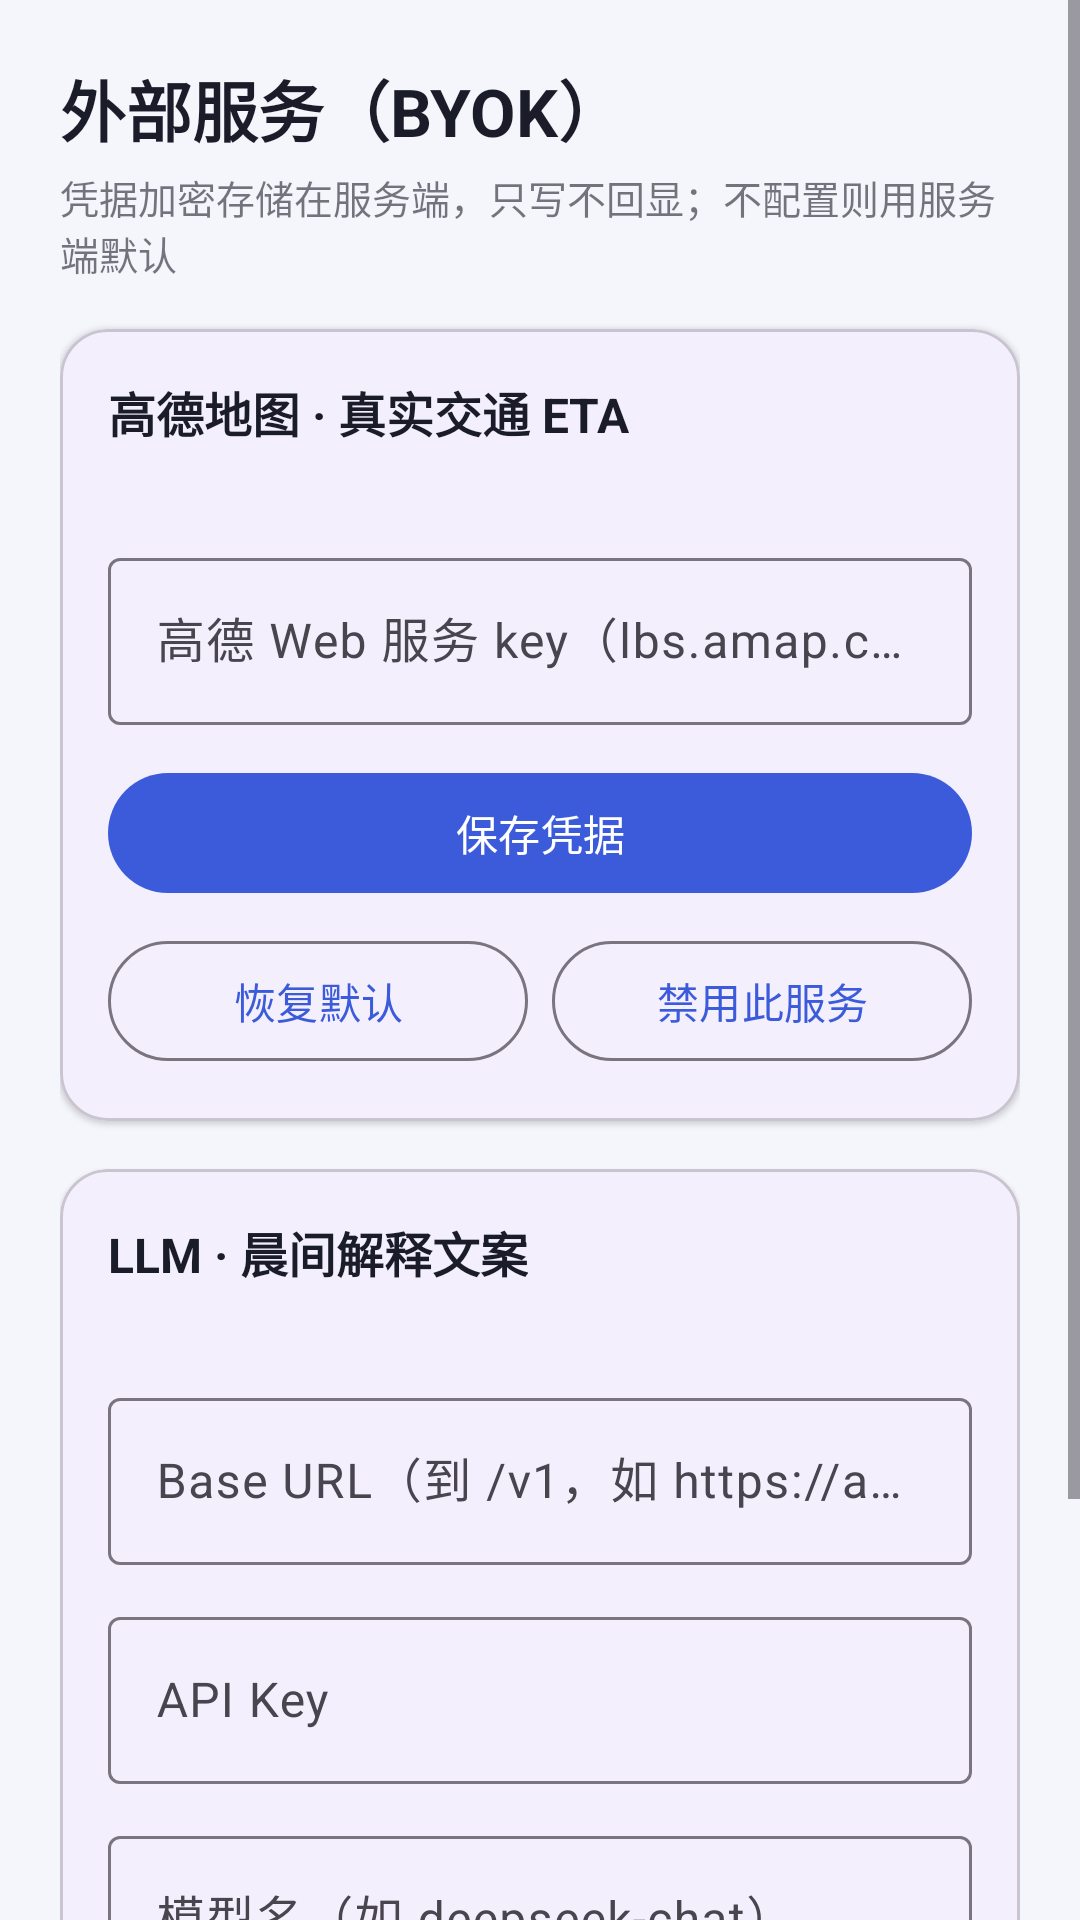

This screen was rendered from an Android layout file. Write that file and the resources it references.
<!-- AndroidManifest.xml: application theme Theme.WakeWise -->
<!-- res/layout/fragment_settings.xml -->
<?xml version="1.0" encoding="utf-8"?>
<ScrollView xmlns:android="http://schemas.android.com/apk/res/android"
    xmlns:app="http://schemas.android.com/apk/res-auto"
    android:layout_width="match_parent"
    android:layout_height="match_parent">

    <LinearLayout
        android:layout_width="match_parent"
        android:layout_height="wrap_content"
        android:orientation="vertical"
        android:padding="20dp">

        <TextView
            android:layout_width="wrap_content"
            android:layout_height="wrap_content"
            android:text="@string/settings_title"
            android:textSize="22sp"
            android:textStyle="bold"
            android:textColor="@color/text_primary" />

        <TextView
            android:layout_width="wrap_content"
            android:layout_height="wrap_content"
            android:layout_marginTop="4dp"
            android:text="@string/settings_byok_note"
            android:textSize="13sp"
            android:textColor="@color/text_primary"
            android:alpha="0.6" />

        
        <com.google.android.material.card.MaterialCardView
            android:layout_width="match_parent"
            android:layout_height="wrap_content"
            android:layout_marginTop="16dp"
            app:cardCornerRadius="16dp"
            app:cardElevation="1dp">

            <LinearLayout
                android:layout_width="match_parent"
                android:layout_height="wrap_content"
                android:orientation="vertical"
                android:padding="16dp">

                <TextView
                    android:layout_width="wrap_content"
                    android:layout_height="wrap_content"
                    android:text="@string/settings_amap_title"
                    android:textSize="16sp"
                    android:textStyle="bold"
                    android:textColor="@color/text_primary" />

                <TextView
                    android:id="@+id/txt_amap_status"
                    android:layout_width="wrap_content"
                    android:layout_height="wrap_content"
                    android:layout_marginTop="2dp"
                    android:textSize="13sp"
                    android:textColor="@color/text_primary"
                    android:alpha="0.7" />

                <com.google.android.material.textfield.TextInputLayout
                    android:layout_width="match_parent"
                    android:layout_height="wrap_content"
                    android:layout_marginTop="12dp"
                    android:hint="@string/settings_amap_hint">

                    <com.google.android.material.textfield.TextInputEditText
                        android:id="@+id/input_amap_key"
                        android:layout_width="match_parent"
                        android:layout_height="wrap_content"
                        android:inputType="text"
                        android:maxLines="1" />
                </com.google.android.material.textfield.TextInputLayout>

                <com.google.android.material.button.MaterialButton
                    android:id="@+id/btn_amap_save"
                    android:layout_width="match_parent"
                    android:layout_height="wrap_content"
                    android:layout_marginTop="12dp"
                    android:text="@string/settings_save" />

                <LinearLayout
                    android:layout_width="match_parent"
                    android:layout_height="wrap_content"
                    android:layout_marginTop="8dp"
                    android:orientation="horizontal">

                    <com.google.android.material.button.MaterialButton
                        android:id="@+id/btn_amap_clear"
                        style="@style/Widget.Material3.Button.OutlinedButton"
                        android:layout_width="0dp"
                        android:layout_height="wrap_content"
                        android:layout_weight="1"
                        android:text="@string/settings_clear" />

                    <com.google.android.material.button.MaterialButton
                        android:id="@+id/btn_amap_disable"
                        style="@style/Widget.Material3.Button.OutlinedButton"
                        android:layout_width="0dp"
                        android:layout_height="wrap_content"
                        android:layout_weight="1"
                        android:layout_marginStart="8dp"
                        android:text="@string/settings_disable" />
                </LinearLayout>
            </LinearLayout>
        </com.google.android.material.card.MaterialCardView>

        
        <com.google.android.material.card.MaterialCardView
            android:layout_width="match_parent"
            android:layout_height="wrap_content"
            android:layout_marginTop="16dp"
            app:cardCornerRadius="16dp"
            app:cardElevation="1dp">

            <LinearLayout
                android:layout_width="match_parent"
                android:layout_height="wrap_content"
                android:orientation="vertical"
                android:padding="16dp">

                <TextView
                    android:layout_width="wrap_content"
                    android:layout_height="wrap_content"
                    android:text="@string/settings_llm_title"
                    android:textSize="16sp"
                    android:textStyle="bold"
                    android:textColor="@color/text_primary" />

                <TextView
                    android:id="@+id/txt_llm_status"
                    android:layout_width="wrap_content"
                    android:layout_height="wrap_content"
                    android:layout_marginTop="2dp"
                    android:textSize="13sp"
                    android:textColor="@color/text_primary"
                    android:alpha="0.7" />

                
                <TextView
                    android:id="@+id/txt_llm_detail"
                    android:layout_width="wrap_content"
                    android:layout_height="wrap_content"
                    android:layout_marginTop="2dp"
                    android:textSize="12sp"
                    android:textColor="@color/text_primary"
                    android:alpha="0.6"
                    android:visibility="gone" />

                <com.google.android.material.textfield.TextInputLayout
                    android:layout_width="match_parent"
                    android:layout_height="wrap_content"
                    android:layout_marginTop="12dp"
                    android:hint="@string/settings_llm_base_url_hint">

                    <com.google.android.material.textfield.TextInputEditText
                        android:id="@+id/input_llm_base_url"
                        android:layout_width="match_parent"
                        android:layout_height="wrap_content"
                        android:inputType="textUri"
                        android:maxLines="1" />
                </com.google.android.material.textfield.TextInputLayout>

                <com.google.android.material.textfield.TextInputLayout
                    android:layout_width="match_parent"
                    android:layout_height="wrap_content"
                    android:layout_marginTop="12dp"
                    android:hint="@string/settings_llm_api_key_hint">

                    <com.google.android.material.textfield.TextInputEditText
                        android:id="@+id/input_llm_api_key"
                        android:layout_width="match_parent"
                        android:layout_height="wrap_content"
                        android:inputType="textPassword"
                        android:maxLines="1" />
                </com.google.android.material.textfield.TextInputLayout>

                <com.google.android.material.textfield.TextInputLayout
                    android:layout_width="match_parent"
                    android:layout_height="wrap_content"
                    android:layout_marginTop="12dp"
                    android:hint="@string/settings_llm_model_hint">

                    <com.google.android.material.textfield.TextInputEditText
                        android:id="@+id/input_llm_model"
                        android:layout_width="match_parent"
                        android:layout_height="wrap_content"
                        android:inputType="text"
                        android:maxLines="1" />
                </com.google.android.material.textfield.TextInputLayout>

                <com.google.android.material.button.MaterialButton
                    android:id="@+id/btn_llm_save"
                    android:layout_width="match_parent"
                    android:layout_height="wrap_content"
                    android:layout_marginTop="12dp"
                    android:text="@string/settings_save" />

                <LinearLayout
                    android:layout_width="match_parent"
                    android:layout_height="wrap_content"
                    android:layout_marginTop="8dp"
                    android:orientation="horizontal">

                    <com.google.android.material.button.MaterialButton
                        android:id="@+id/btn_llm_clear"
                        style="@style/Widget.Material3.Button.OutlinedButton"
                        android:layout_width="0dp"
                        android:layout_height="wrap_content"
                        android:layout_weight="1"
                        android:text="@string/settings_clear" />

                    <com.google.android.material.button.MaterialButton
                        android:id="@+id/btn_llm_disable"
                        style="@style/Widget.Material3.Button.OutlinedButton"
                        android:layout_width="0dp"
                        android:layout_height="wrap_content"
                        android:layout_weight="1"
                        android:layout_marginStart="8dp"
                        android:text="@string/settings_disable" />
                </LinearLayout>
            </LinearLayout>
        </com.google.android.material.card.MaterialCardView>
    </LinearLayout>
</ScrollView>
<!-- resources referenced by this layout -->
<resources>
  <color name="text_primary">#1A1D29</color>
  <string name="settings_amap_hint">高德 Web 服务 key（lbs.amap.com 申请）</string>
  <string name="settings_amap_title">高德地图 · 真实交通 ETA</string>
  <string name="settings_byok_note">凭据加密存储在服务端，只写不回显；不配置则用服务端默认</string>
  <string name="settings_clear">恢复默认</string>
  <string name="settings_disable">禁用此服务</string>
  <string name="settings_llm_api_key_hint">API Key</string>
  <string name="settings_llm_base_url_hint">Base URL（到 /v1，如 https://api.deepseek.com/v1）</string>
  <string name="settings_llm_model_hint">模型名（如 deepseek-chat）</string>
  <string name="settings_llm_title">LLM · 晨间解释文案</string>
  <string name="settings_save">保存凭据</string>
  <string name="settings_title">外部服务（BYOK）</string>
  <style name="Theme.WakeWise" parent="Theme.Material3.DayNight.NoActionBar">
          <item name="colorPrimary">@color/primary</item>
          <item name="android:statusBarColor">@color/primary_dark</item>
          <item name="android:windowBackground">@color/background_light</item>
      </style>
  <color name="primary">#3B5BDB</color>
  <color name="primary_dark">#2C4399</color>
  <color name="background_light">#F4F6FB</color>
</resources>
